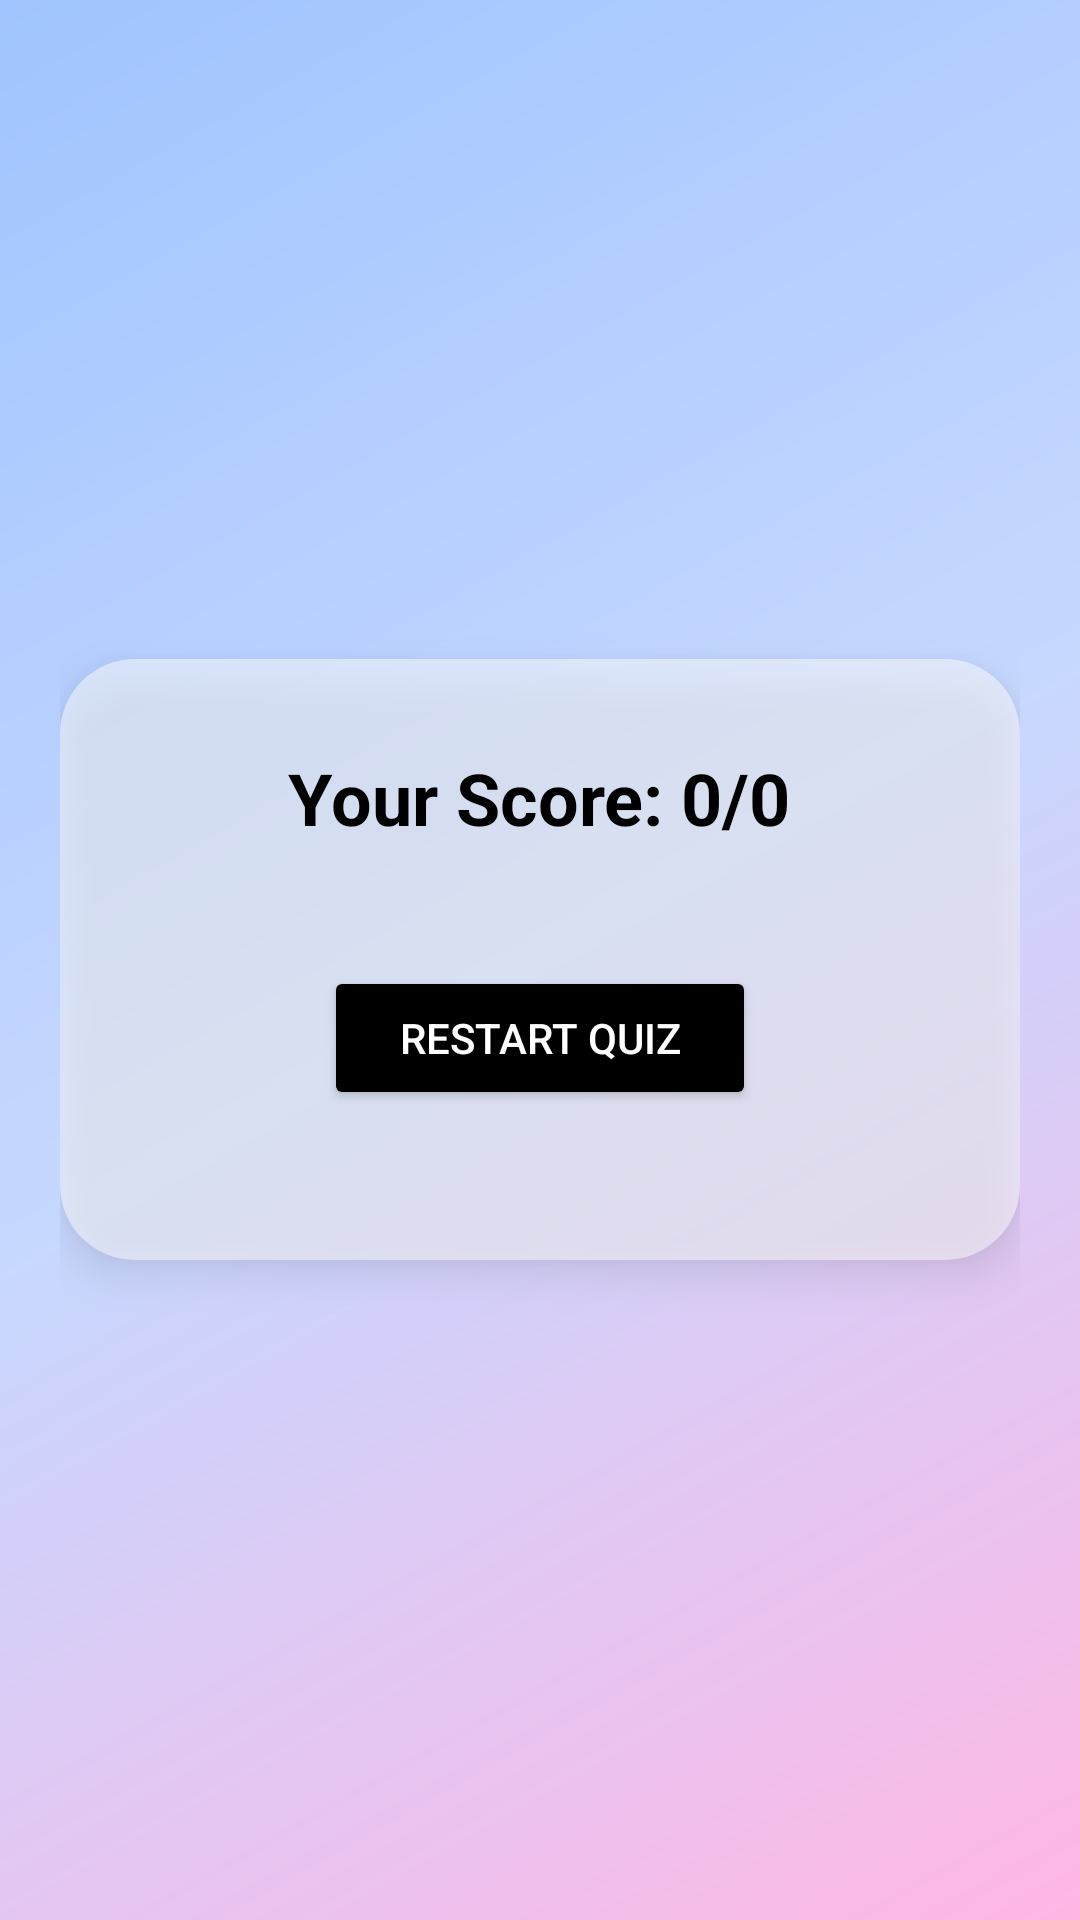

The Android layout XML behind this screen, and the referenced resources:
<!-- AndroidManifest.xml: activity theme Theme.QuizAppFinal -->
<!-- res/layout/activity_end.xml -->
<LinearLayout
    xmlns:android="http://schemas.android.com/apk/res/android"
    xmlns:tools="http://schemas.android.com/tools"
    android:layout_width="match_parent"
    android:layout_height="match_parent"
    android:orientation="vertical"
    android:gravity="center"
    android:padding="20dp"
    android:background="@drawable/gradient_bg"
    tools:context=".EndActivity">

    
    <LinearLayout
        android:layout_width="match_parent"
        android:layout_height="wrap_content"
        android:background="@drawable/rounded_box"
        android:elevation="8dp"
        android:gravity="center"
        android:orientation="vertical"
        android:padding="30dp"
        android:layout_marginTop="30dp"
        android:layout_marginBottom="30dp">

        
        <TextView
            android:id="@+id/score_text"
            android:layout_width="wrap_content"
            android:layout_height="wrap_content"
            android:textSize="24sp"
            android:textStyle="bold"
            android:textColor="@android:color/black"
            android:text="Your Score: 0/0"
            android:layout_marginBottom="20dp" />

        
        <Button
            android:id="@+id/restart_button"
            android:layout_width="144dp"
            android:layout_height="wrap_content"
            android:layout_marginTop="20dp"
            android:backgroundTint="@color/black"
            android:text="@string/restart_quiz"
            android:textColor="@android:color/white"
            android:layout_marginBottom="20dp" />

        
        <ImageView
            android:id="@+id/trophy_image"
            android:layout_width="150dp"
            android:layout_height="150dp"
            android:layout_marginTop="20dp"
            android:visibility="gone"
            android:layout_marginBottom="20dp" />

        
        <TextView
            android:id="@+id/full_marks_text"
            android:layout_width="wrap_content"
            android:layout_height="wrap_content"
            android:text="Yayy! You scored full marks!"
            android:textSize="20sp"
            android:textColor="@android:color/holo_green_dark"
            android:visibility="gone"
            android:layout_marginTop="20dp"
            android:textStyle="bold" />
    </LinearLayout>
</LinearLayout>
<!-- resources referenced by this layout -->
<resources>
  <color name="black">#000000</color>
  <!-- drawable gradient_bg (drawable) -->
  <layer-list xmlns:android="http://schemas.android.com/apk/res/android">
  <item>
      <shape android:shape="rectangle">
          <gradient
              android:angle="135"
              android:startColor="#FFB6E5"
              android:centerColor="#C7D8FF"
              android:endColor="#A0C4FF"
              android:type="linear"/>
      </shape>
  </item>
  </layer-list>
  <!-- drawable rounded_box (drawable) -->
  <shape xmlns:android="http://schemas.android.com/apk/res/android"
      android:shape="rectangle">
  
      <corners android:radius="25dp" />
  
      <solid android:color="#80FFFFFF" />
  
      <padding
          android:left="20dp"
          android:right="20dp"
          android:top="20dp"
          android:bottom="20dp" />
  
  </shape>
  <string name="restart_quiz">Restart Quiz</string>
  <style name="Theme.QuizAppFinal" parent="Base.Theme.QuizAppFinal" />
  <style name="Base.Theme.QuizAppFinal" parent="Theme.Material3.DayNight.NoActionBar">
          
          
      </style>
</resources>
